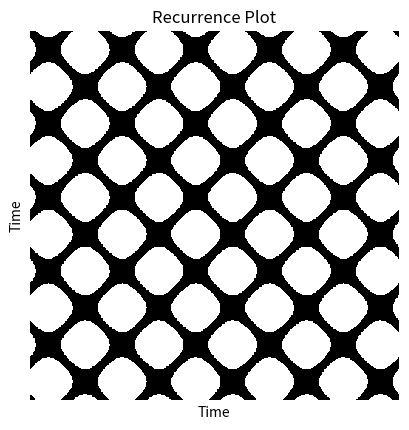

Write Python code to recreate this figure.
import numpy as np
import numpy.typing as npt
from itertools import combinations
import matplotlib.pyplot as plt
import seaborn as sns
from collections.abc import Callable
from typing import ParamSpec

np.random.seed(42)
P = ParamSpec("P")


def recurrence_plot(
    data: npt.NDArray[np.float64], threshold: float
) -> npt.NDArray[np.bool_]:
    n = len(data)
    recurrence = np.eye(n, dtype=np.bool_)
    for i, j in combinations(range(n), 2):
        is_recurrent = np.abs(data[i] - data[j]) <= threshold
        recurrence[i, j] = is_recurrent
        recurrence[j, i] = is_recurrent
    return recurrence


def plot(data: npt.NDArray[np.bool_]):
    sns.heatmap(
        data,
        cmap="binary",
        cbar=False,
        square=True,
        xticklabels=False,
        yticklabels=False,
    )

    plt.xlabel("Time")
    plt.ylabel("Time")
    plt.title("Recurrence Plot")
    plt.show()


def generate(
    func: Callable[P, npt.NDArray[np.float64]],
    *args: P.args,
    **kwargs: P.kwargs,
) -> npt.NDArray[np.float64]:
    return func(*args, **kwargs)


def sine(n: int, periods: float) -> npt.NDArray[np.float64]:
    t = np.linspace(0, periods * 2 * np.pi, n)
    return np.sin(t)


recurrence = recurrence_plot(generate(sine, n=500, periods=5), threshold=0.5)

plot(recurrence)
